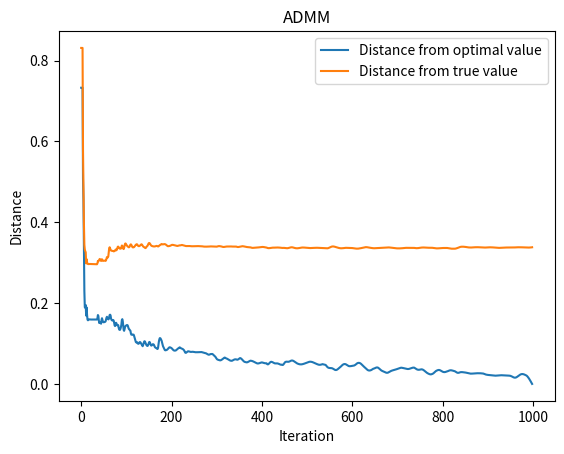

This figure's Python source:
"""
Algorithm: ADMM (Alternating Direction Method of Multipliers)
Date: 2022/6/5
[redacted]
Description:
    使用 ADMM 求解带 L1 正则化的优化问题，其中数据由多个从属节点生成，
    每个节点产生观测值 b = A @ x_true + e。ADMM 的 x 子问题利用预先分解的常数矩阵，
    y 子问题则通过 soft-thresholding 算子更新。
"""

import numpy as np
import matplotlib.pyplot as plt

def soft_threshold(z, threshold):
    """
    Soft-thresholding 算子（即 L1 正则项的近端算子）：
        prox(z, threshold) = sign(z) * max(|z| - threshold, 0)
    """
    return np.sign(z) * np.maximum(np.abs(z) - threshold, 0)

def main():
    # 参数设置
    slave_num = 20        # 从属节点数
    A_dim = (10, 300)     # 每个从属节点矩阵 A 的尺寸
    x_dim = 300           # 变量 x 的维数
    x_sparsity = 5        # x 的非零元素个数
    e_dim = 10            # 噪声 e 的维数

    # 生成真实的稀疏解 x_true
    x_true = np.zeros(x_dim)
    nonzero_indices = np.random.choice(x_dim, x_sparsity, replace=False)
    x_true[nonzero_indices] = np.random.normal(0, 1, x_sparsity)
    x0 = x_true.copy()    # 保存原始真实解，用于后续对比

    # 为每个从属节点生成数据：A, 噪声 e, 并计算 b = A @ x_true + e
    A = np.array([np.random.normal(0, 1, A_dim) for _ in range(slave_num)])
    e = np.array([np.random.normal(0, 0.2, e_dim) for _ in range(slave_num)])
    b = np.array([A[i] @ x_true + e[i] for i in range(slave_num)])

    # ADMM 算法参数
    c = 0.005
    p = 0.01
    epsilon = 1e-5
    max_iter = 1000

    # 初始化 ADMM 变量
    x_k = np.zeros(x_dim)
    y_k = np.zeros(x_dim)
    v_k = np.zeros(x_dim)
    x_k_prev = np.zeros(x_dim)
    results = []

    # 预先计算各从属节点数据的聚合矩阵：
    # sum1 = sum_i (A[i].T @ A[i])，shape 为 (x_dim, x_dim)
    # sum2 = sum_i (A[i].T @ b[i])，shape 为 (x_dim,)
    sum1 = np.einsum('ijk,ijl->kl', A, A)
    sum2 = np.einsum('ijk,ij->k', A, b)

    # 预先计算 x 更新中的常数矩阵 M = sum1 + c*I，并求其逆
    M = sum1 + c * np.eye(x_dim)
    M_inv = np.linalg.inv(M)

    # ADMM 迭代求解
    k = 1
    while k < max_iter:
        # x 子问题：求解 (sum1 + cI) x = sum2 + c*y_k - v_k
        x_k = M_inv @ (sum2 + c * y_k - v_k)

        # y 子问题：使用 soft-thresholding 进行更新
        y_k = soft_threshold(x_k + v_k / c, p / c)

        # v 子问题（对偶变量更新）
        v_k = v_k + c * (x_k - y_k)

        results.append(x_k.copy())

        # 判断收敛性：若连续两次 x 更新的变化小于 epsilon，则退出
        if np.linalg.norm(x_k - x_k_prev) < epsilon:
            break
        x_k_prev = x_k.copy()
        k += 1

    opt_x = x_k  # ADMM 最终得到的解
    print("Number of iterations:", len(results))

    # 计算每次迭代中与 ADMM 最优解和真实解之间的距离
    dist_from_opt = [np.linalg.norm(opt_x - xi) for xi in results]
    dist_from_true = [np.linalg.norm(x0 - xi) for xi in results]

    # 绘制收敛曲线
    plt.figure()
    plt.title("ADMM")
    plt.plot(dist_from_opt, label="Distance from optimal value")
    plt.plot(dist_from_true, label="Distance from true value")
    plt.xlabel("Iteration")
    plt.ylabel("Distance")
    plt.legend()
    plt.show()

if __name__ == '__main__':
    main()
